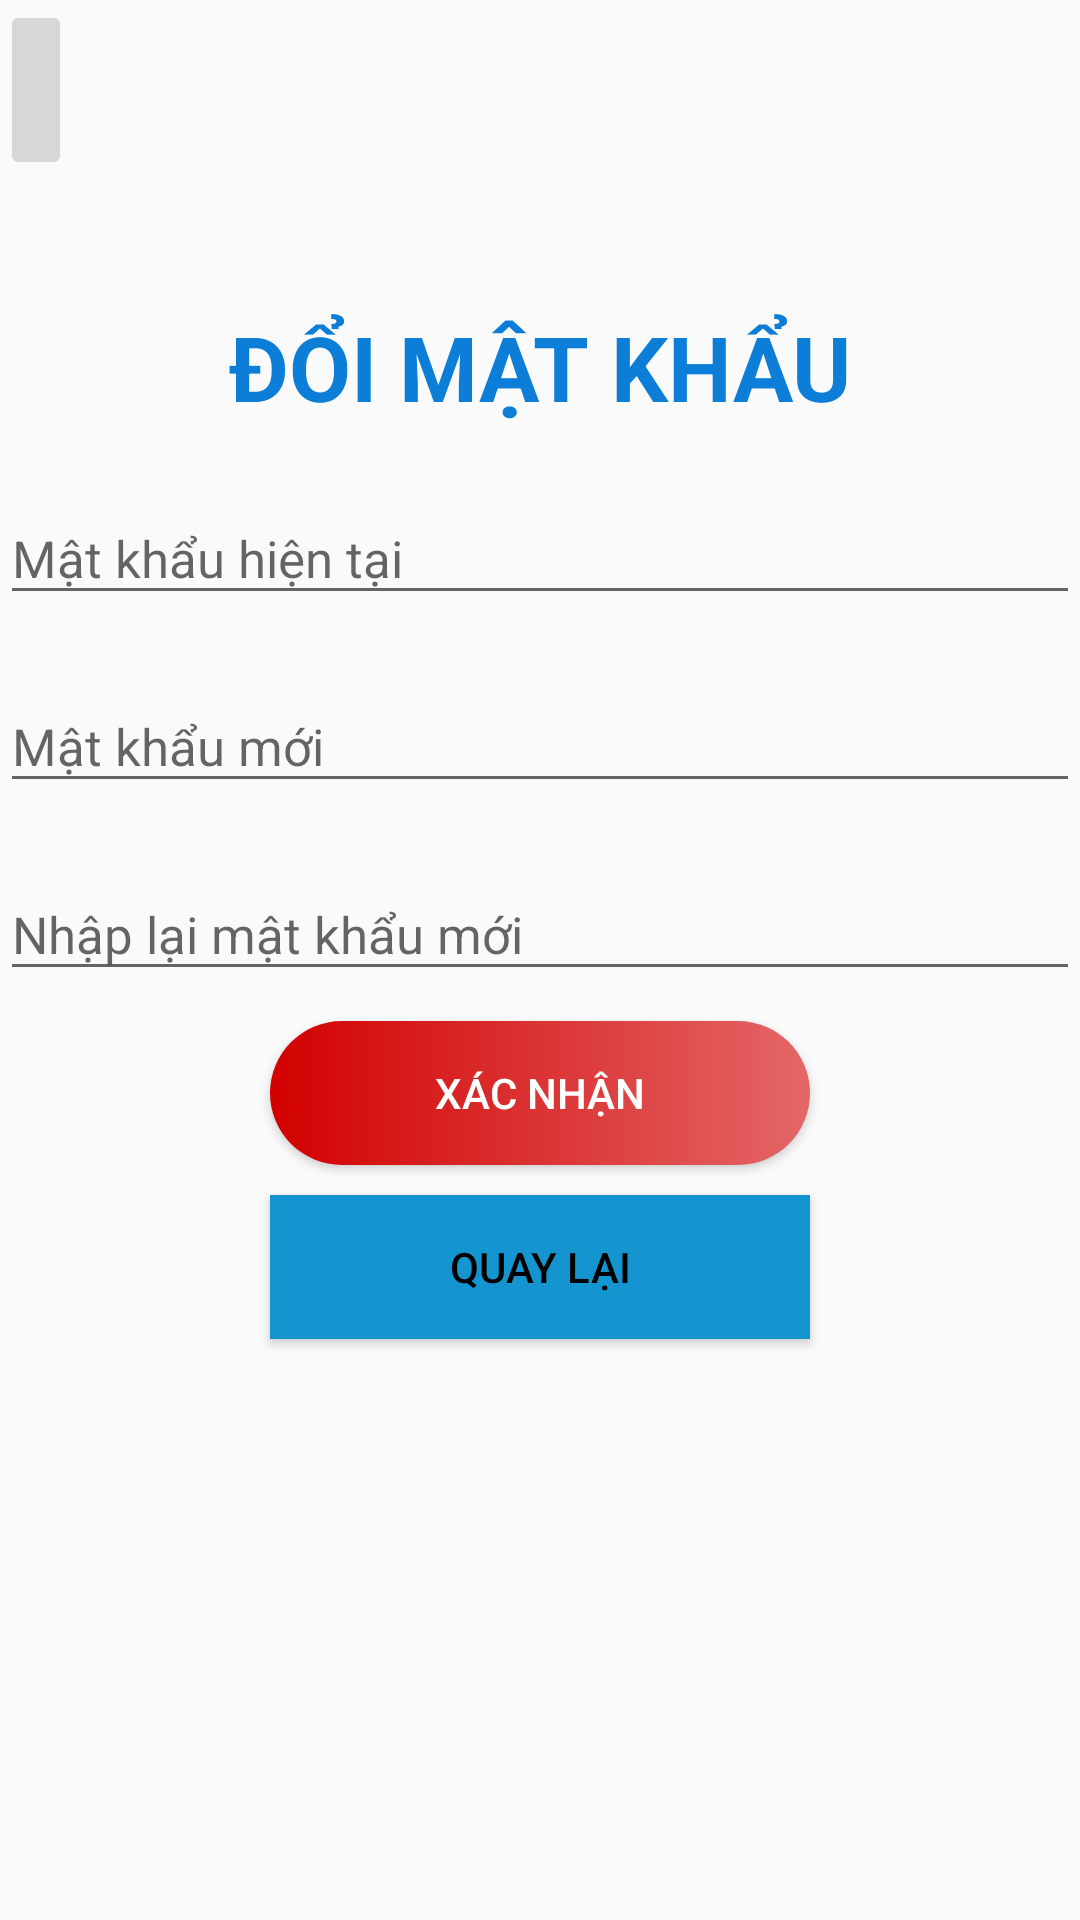

The Android layout XML behind this screen, and the referenced resources:
<!-- AndroidManifest.xml: application theme Theme.QuanLyThuVien -->
<!-- res/layout/fragment_doi_mat_khau.xml -->
<?xml version="1.0" encoding="utf-8"?>
<LinearLayout xmlns:android="http://schemas.android.com/apk/res/android"
    xmlns:app="http://schemas.android.com/apk/res-auto"
    xmlns:tools="http://schemas.android.com/tools"
    android:layout_width="match_parent"
    android:layout_height="match_parent"
    android:orientation="vertical"
    tools:context=".fragment.DoiMatKhauFragment">

    <ImageButton
        android:id="@+id/imageButton"
        android:layout_width="wrap_content"
        android:layout_height="60dp"
        android:src="@drawable/top_login" />

    <ImageView
        android:id="@+id/imageView9"
        android:layout_width="wrap_content"
        android:layout_height="wrap_content"
        android:layout_gravity="center"
        android:layout_marginTop="10dp"
        android:src="@drawable/changepassword" />

    <TextView
        android:id="@+id/textView11"
        android:layout_width="match_parent"
        android:layout_height="wrap_content"
        android:layout_marginTop="32dp"
        android:text="ĐỔI MẬT KHẨU"
        android:textAlignment="center"
        android:textColor="#0C7ED8"
        android:textSize="30dp"
        android:textStyle="bold" />



    <com.google.android.material.textfield.TextInputLayout
        android:layout_width="match_parent"
        android:layout_height="wrap_content"
        android:layout_marginTop="12dp"
        app:boxCornerRadiusTopStart="16dp"
        app:boxCornerRadiusBottomEnd="16dp"
        app:boxStrokeColor="#FF0000"
        app:boxStrokeWidth="3dp">

        <com.google.android.material.textfield.TextInputEditText
            android:id="@+id/edtpassHienTai"
            android:layout_width="match_parent"
            android:layout_height="wrap_content"
            android:textColor="@color/black"
            android:textSize="17dp"
            android:hint="Mật khẩu hiện tại" />
    </com.google.android.material.textfield.TextInputLayout>




    <com.google.android.material.textfield.TextInputLayout
        android:layout_width="match_parent"
        android:layout_height="wrap_content"
        android:layout_marginTop="12dp"
        app:boxCornerRadiusTopStart="16dp"
        app:boxCornerRadiusBottomEnd="16dp"
        app:boxStrokeColor="#FF0000"
        app:boxStrokeWidth="3dp">

        <com.google.android.material.textfield.TextInputEditText
            android:id="@+id/edtpassMoi1"
            android:layout_width="match_parent"
            android:layout_height="wrap_content"
            android:textColor="@color/black"
            android:textSize="17dp"
            android:hint="Mật khẩu mới" />
    </com.google.android.material.textfield.TextInputLayout>

    <com.google.android.material.textfield.TextInputLayout
        android:layout_width="match_parent"
        android:layout_height="wrap_content"
        android:layout_marginTop="12dp"
        app:boxCornerRadiusTopStart="16dp"
        app:boxCornerRadiusBottomEnd="16dp"
        app:boxStrokeColor="#FF0000"
        app:boxStrokeWidth="3dp">

        <com.google.android.material.textfield.TextInputEditText
            android:id="@+id/edtpassMoi2"
            android:layout_width="match_parent"
            android:layout_height="wrap_content"
            android:textColor="@color/black"
            android:textSize="17dp"
            android:hint="Nhập lại mật khẩu mới" />
    </com.google.android.material.textfield.TextInputLayout>

    <Button
        android:id="@+id/btnXacNhanDoiPass"
        android:layout_width="180dp"
        android:layout_height="wrap_content"
        android:layout_gravity="center"
        android:layout_marginTop="10dp"
        android:background="@drawable/background_btn"
        android:text="XÁC NHẬN"
        android:textColor="@color/white" />

    <Button
        android:id="@+id/btnThoatDoiMatKhau"
        android:layout_width="180dp"
        android:layout_height="wrap_content"
        android:layout_gravity="center"
        android:layout_marginTop="10dp"
        android:background="#1495CF"
        android:textColor="@color/black"
        android:text="QUAY LẠI" />

</LinearLayout>
<!-- resources referenced by this layout -->
<resources>
  <!-- drawable background_btn (drawable) -->
  <?xml version="1.0" encoding="utf-8"?>
  <selector xmlns:android="http://schemas.android.com/apk/res/android">
  <item>
          <shape android:shape="rectangle">
              <gradient android:startColor="#E46768"
                  android:endColor="#D20000" android:angle="180"/>
              <corners android:radius="50dp"/>
  
          </shape>
  
  </item>
  
  </selector>
  <style name="Theme.QuanLyThuVien" parent="Base.Theme.QuanLyThuVien" />
  <style name="Base.Theme.QuanLyThuVien" parent="Theme.AppCompat.Light.NoActionBar">
          
          
      </style>
  <!-- not gathered from this repository: default colours our renderer supplied (Android Studio template values) -->
  <color name="black">#FF000000</color>
  <color name="white">#FFFFFFFF</color>
</resources>
